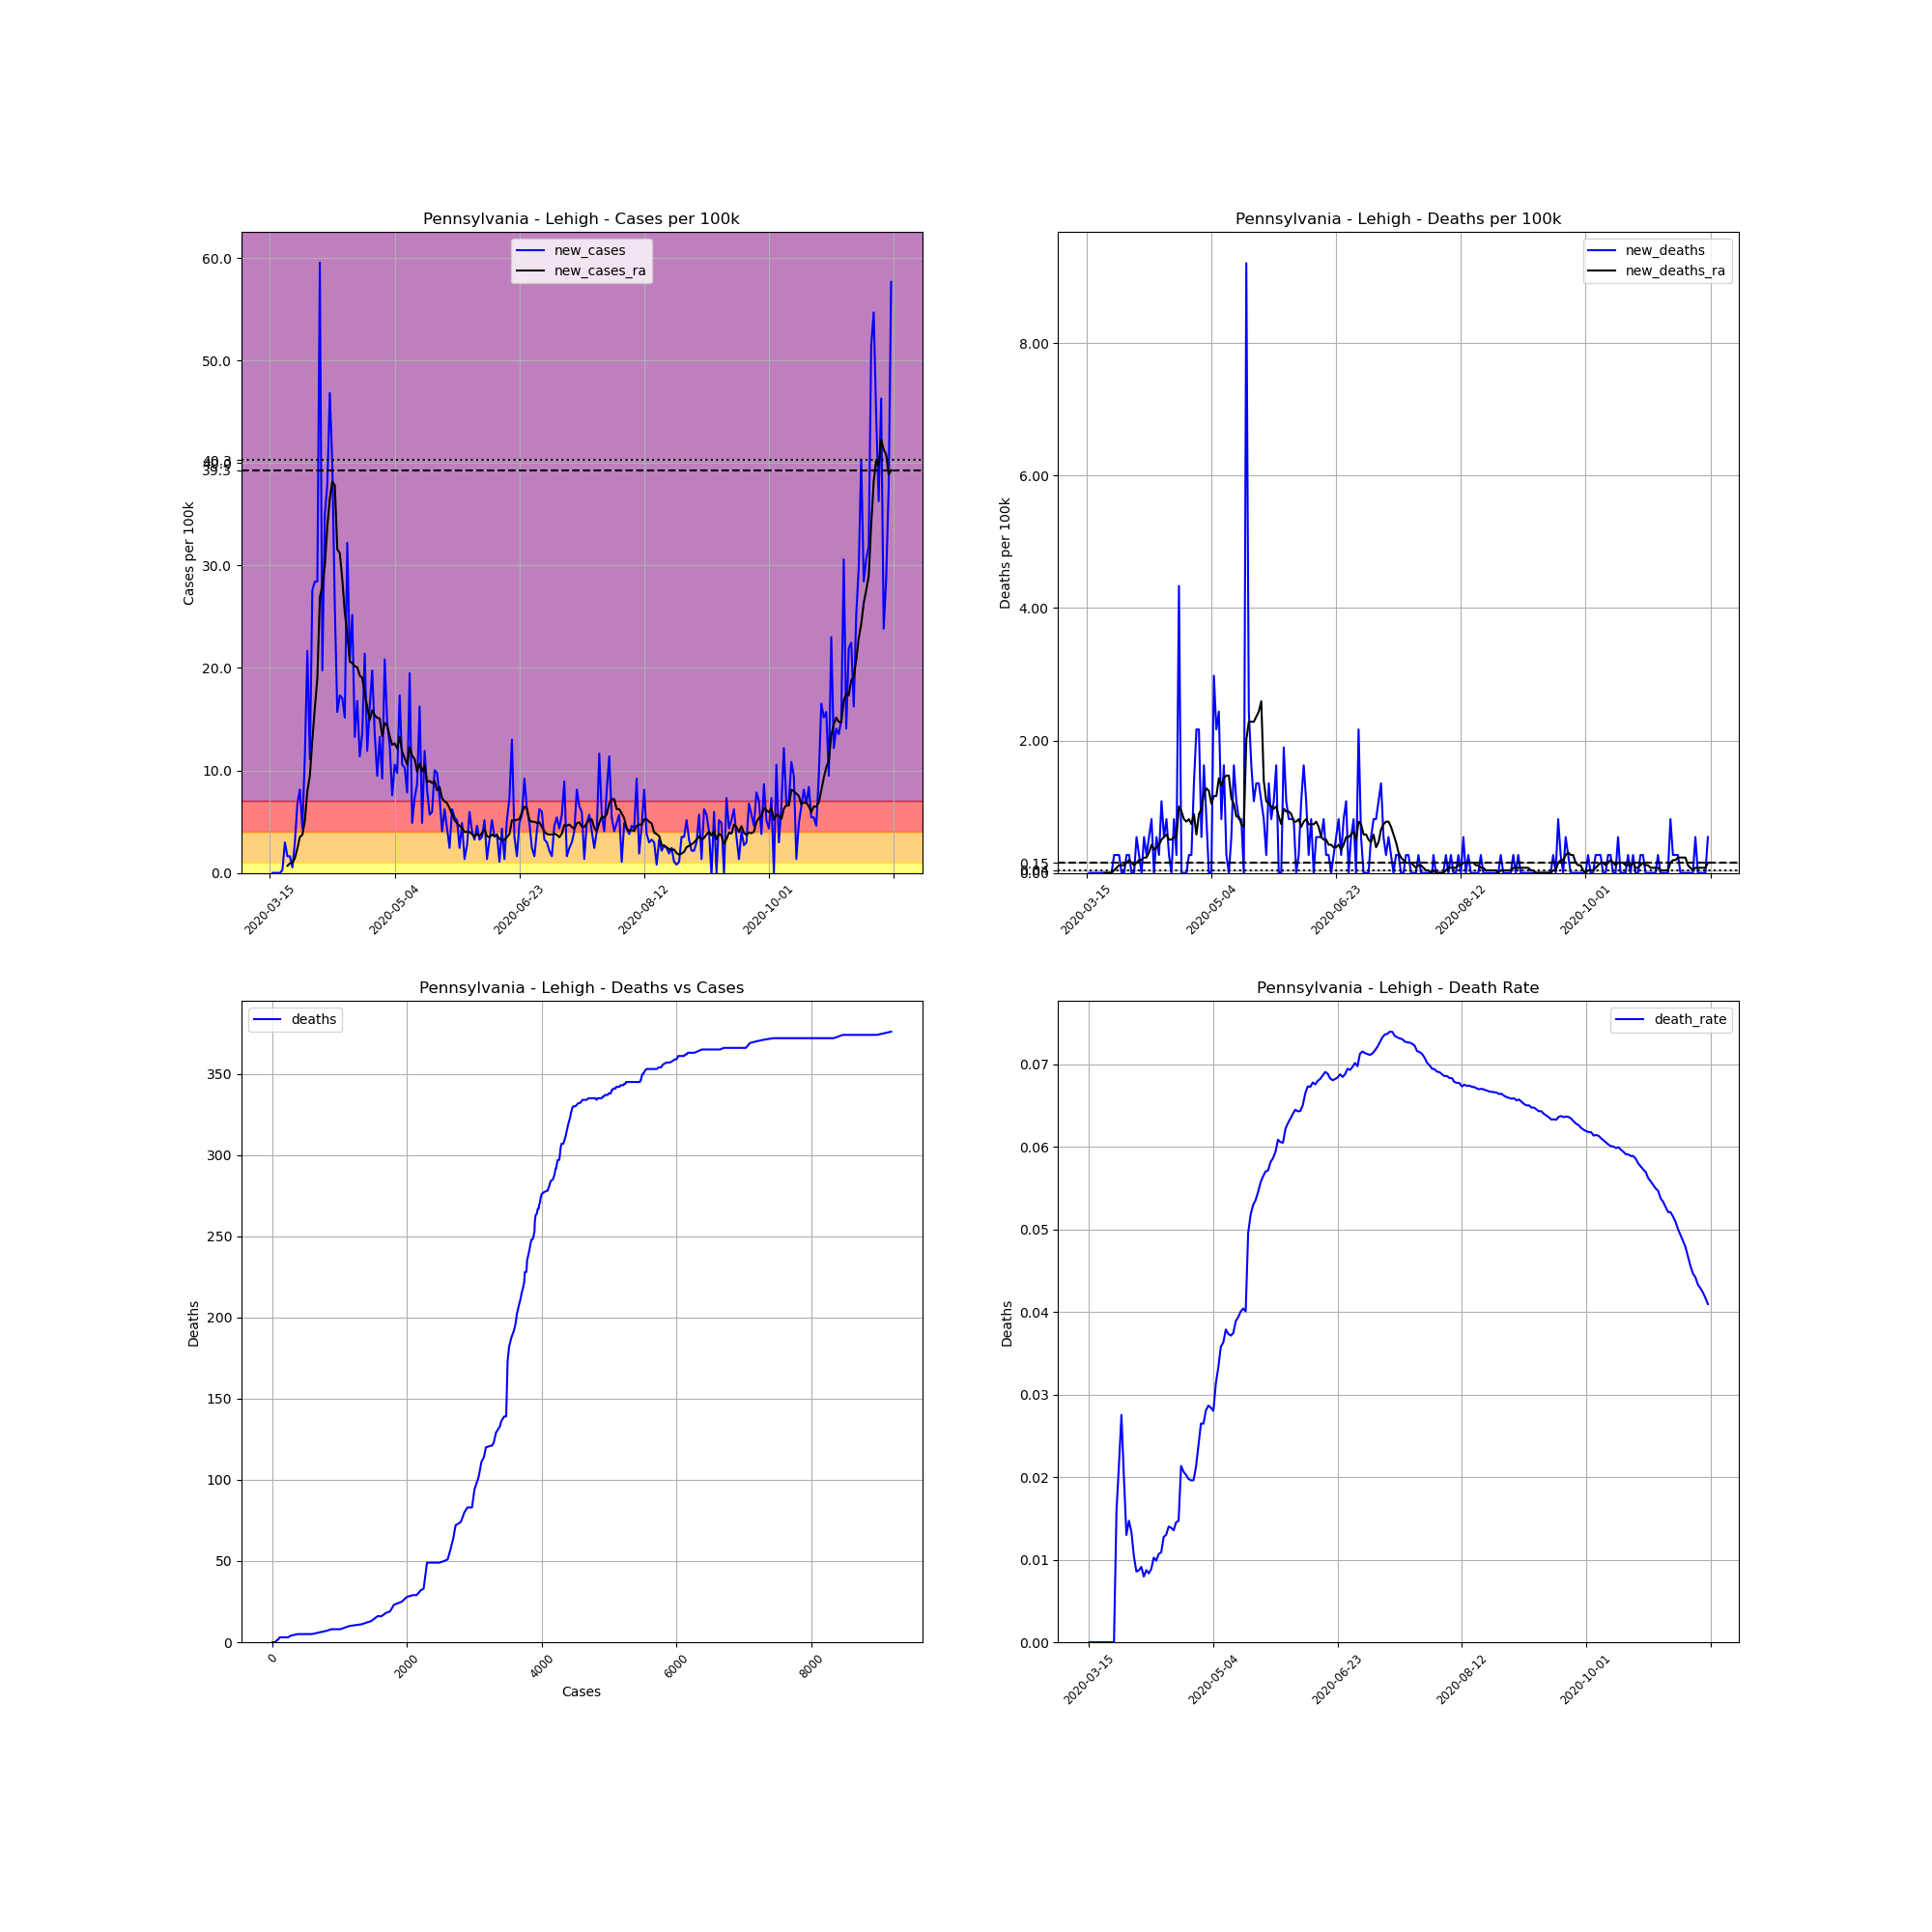

Values plotted in this chart, from the file beside it:
, date, county, state, fips, cases, deaths, COUNTY, STNAME, CTYNAME, POPESTIMATE2019, cases_per_100k, deaths_per_100k, death_rate, new_cases, new_deaths, new_cases_ra, new_deaths_ra
105522, 2020-03-15, Lehigh, Pennsylvania, 42077, 1, 0, 77, Pennsylvania, Lehigh, 369318, 0.2708, 0.0, 0.0, , , , 
105523, 2020-03-16, Lehigh, Pennsylvania, 42077, 1, 0, 77, Pennsylvania, Lehigh, 369318, 0.2708, 0.0, 0.0, 0.0, 0.0, , 
105524, 2020-03-17, Lehigh, Pennsylvania, 42077, 1, 0, 77, Pennsylvania, Lehigh, 369318, 0.2708, 0.0, 0.0, 0.0, 0.0, , 
105525, 2020-03-18, Lehigh, Pennsylvania, 42077, 1, 0, 77, Pennsylvania, Lehigh, 369318, 0.2708, 0.0, 0.0, 0.0, 0.0, , 
105526, 2020-03-19, Lehigh, Pennsylvania, 42077, 1, 0, 77, Pennsylvania, Lehigh, 369318, 0.2708, 0.0, 0.0, 0.0, 0.0, , 
105527, 2020-03-20, Lehigh, Pennsylvania, 42077, 2, 0, 77, Pennsylvania, Lehigh, 369318, 0.5415, 0.0, 0.0, 0.2708, 0.0, , 
105528, 2020-03-21, Lehigh, Pennsylvania, 42077, 13, 0, 77, Pennsylvania, Lehigh, 369318, 3.52, 0.0, 0.0, 2.978, 0.0, , 
105529, 2020-03-22, Lehigh, Pennsylvania, 42077, 19, 0, 77, Pennsylvania, Lehigh, 369318, 5.145, 0.0, 0.0, 1.625, 0.0, 0.6963, 0.0
105530, 2020-03-23, Lehigh, Pennsylvania, 42077, 25, 0, 77, Pennsylvania, Lehigh, 369318, 6.769, 0.0, 0.0, 1.625, 0.0, 0.9284, 0.0
105531, 2020-03-24, Lehigh, Pennsylvania, 42077, 27, 0, 77, Pennsylvania, Lehigh, 369318, 7.311, 0.0, 0.0, 0.5415, 0.0, 1.006, 0.0
105532, 2020-03-25, Lehigh, Pennsylvania, 42077, 38, 0, 77, Pennsylvania, Lehigh, 369318, 10.29, 0.0, 0.0, 2.978, 0.0, 1.431, 0.0
105533, 2020-03-26, Lehigh, Pennsylvania, 42077, 63, 1, 77, Pennsylvania, Lehigh, 369318, 17.06, 0.2708, 0.01587, 6.769, 0.2708, 2.398, 0.03868
105534, 2020-03-27, Lehigh, Pennsylvania, 42077, 93, 2, 77, Pennsylvania, Lehigh, 369318, 25.18, 0.5415, 0.02151, 8.123, 0.2708, 3.52, 0.07736
105535, 2020-03-28, Lehigh, Pennsylvania, 42077, 109, 3, 77, Pennsylvania, Lehigh, 369318, 29.51, 0.8123, 0.02752, 4.332, 0.2708, 3.713, 0.116
105536, 2020-03-29, Lehigh, Pennsylvania, 42077, 151, 3, 77, Pennsylvania, Lehigh, 369318, 40.89, 0.8123, 0.01987, 11.37, 0.0, 5.106, 0.116
105537, 2020-03-30, Lehigh, Pennsylvania, 42077, 231, 3, 77, Pennsylvania, Lehigh, 369318, 62.55, 0.8123, 0.01299, 21.66, 0.0, 7.968, 0.116
105538, 2020-03-31, Lehigh, Pennsylvania, 42077, 272, 4, 77, Pennsylvania, Lehigh, 369318, 73.65, 1.083, 0.01471, 11.1, 0.2708, 9.477, 0.1547
105539, 2020-04-01, Lehigh, Pennsylvania, 42077, 374, 5, 77, Pennsylvania, Lehigh, 369318, 101.3, 1.354, 0.01337, 27.62, 0.2708, 13, 0.1934
105540, 2020-04-02, Lehigh, Pennsylvania, 42077, 479, 5, 77, Pennsylvania, Lehigh, 369318, 129.7, 1.354, 0.01044, 28.43, 0.0, 16.09, 0.1547
105541, 2020-04-03, Lehigh, Pennsylvania, 42077, 584, 5, 77, Pennsylvania, Lehigh, 369318, 158.1, 1.354, 0.008562, 28.43, 0.0, 18.99, 0.116
105542, 2020-04-04, Lehigh, Pennsylvania, 42077, 804, 7, 77, Pennsylvania, Lehigh, 369318, 217.7, 1.895, 0.008706, 59.57, 0.5415, 26.88, 0.1547
105543, 2020-04-05, Lehigh, Pennsylvania, 42077, 877, 8, 77, Pennsylvania, Lehigh, 369318, 237.5, 2.166, 0.009122, 19.77, 0.2708, 28.08, 0.1934
105544, 2020-04-06, Lehigh, Pennsylvania, 42077, 1006, 8, 77, Pennsylvania, Lehigh, 369318, 272.4, 2.166, 0.007952, 34.93, 0.0, 29.98, 0.1934
105545, 2020-04-07, Lehigh, Pennsylvania, 42077, 1146, 10, 77, Pennsylvania, Lehigh, 369318, 310.3, 2.708, 0.008726, 37.91, 0.5415, 33.81, 0.2321
105546, 2020-04-08, Lehigh, Pennsylvania, 42077, 1319, 11, 77, Pennsylvania, Lehigh, 369318, 357.1, 2.978, 0.00834, 46.84, 0.2708, 36.55, 0.2321
105547, 2020-04-09, Lehigh, Pennsylvania, 42077, 1466, 13, 77, Pennsylvania, Lehigh, 369318, 396.9, 3.52, 0.008868, 39.8, 0.5415, 38.18, 0.3095
105548, 2020-04-10, Lehigh, Pennsylvania, 42077, 1562, 16, 77, Pennsylvania, Lehigh, 369318, 422.9, 4.332, 0.01024, 25.99, 0.8123, 37.83, 0.4255
105549, 2020-04-11, Lehigh, Pennsylvania, 42077, 1620, 16, 77, Pennsylvania, Lehigh, 369318, 438.6, 4.332, 0.009877, 15.7, 0.0, 31.56, 0.3481
105550, 2020-04-12, Lehigh, Pennsylvania, 42077, 1684, 18, 77, Pennsylvania, Lehigh, 369318, 456, 4.874, 0.01069, 17.33, 0.5415, 31.22, 0.3868
105551, 2020-04-13, Lehigh, Pennsylvania, 42077, 1747, 19, 77, Pennsylvania, Lehigh, 369318, 473, 5.145, 0.01088, 17.06, 0.2708, 28.66, 0.4255
105552, 2020-04-14, Lehigh, Pennsylvania, 42077, 1803, 23, 77, Pennsylvania, Lehigh, 369318, 488.2, 6.228, 0.01276, 15.16, 1.083, 25.41, 0.5029
105553, 2020-04-15, Lehigh, Pennsylvania, 42077, 1922, 25, 77, Pennsylvania, Lehigh, 369318, 520.4, 6.769, 0.01301, 32.22, 0.5415, 23.32, 0.5415
105554, 2020-04-16, Lehigh, Pennsylvania, 42077, 1999, 28, 77, Pennsylvania, Lehigh, 369318, 541.3, 7.582, 0.01401, 20.85, 0.8123, 20.62, 0.5802
105555, 2020-04-17, Lehigh, Pennsylvania, 42077, 2092, 29, 77, Pennsylvania, Lehigh, 369318, 566.4, 7.852, 0.01386, 25.18, 0.2708, 20.5, 0.5029
105556, 2020-04-18, Lehigh, Pennsylvania, 42077, 2141, 29, 77, Pennsylvania, Lehigh, 369318, 579.7, 7.852, 0.01355, 13.27, 0.0, 20.15, 0.5029
105557, 2020-04-19, Lehigh, Pennsylvania, 42077, 2203, 32, 77, Pennsylvania, Lehigh, 369318, 596.5, 8.665, 0.01453, 16.79, 0.8123, 20.08, 0.5415
105558, 2020-04-20, Lehigh, Pennsylvania, 42077, 2245, 33, 77, Pennsylvania, Lehigh, 369318, 607.9, 8.935, 0.0147, 11.37, 0.2708, 19.26, 0.5415
105559, 2020-04-21, Lehigh, Pennsylvania, 42077, 2295, 49, 77, Pennsylvania, Lehigh, 369318, 621.4, 13.27, 0.02135, 13.54, 4.332, 19.03, 1.006
105560, 2020-04-22, Lehigh, Pennsylvania, 42077, 2374, 49, 77, Pennsylvania, Lehigh, 369318, 642.8, 13.27, 0.02064, 21.39, 0.0, 17.48, 0.9284
105561, 2020-04-23, Lehigh, Pennsylvania, 42077, 2418, 49, 77, Pennsylvania, Lehigh, 369318, 654.7, 13.27, 0.02026, 11.91, 0.0, 16.21, 0.8123
105562, 2020-04-24, Lehigh, Pennsylvania, 42077, 2478, 49, 77, Pennsylvania, Lehigh, 369318, 671, 13.27, 0.01977, 16.25, 0.0, 14.93, 0.7736
105563, 2020-04-25, Lehigh, Pennsylvania, 42077, 2551, 50, 77, Pennsylvania, Lehigh, 369318, 690.7, 13.54, 0.0196, 19.77, 0.2708, 15.86, 0.8123
105564, 2020-04-26, Lehigh, Pennsylvania, 42077, 2601, 51, 77, Pennsylvania, Lehigh, 369318, 704.3, 13.81, 0.01961, 13.54, 0.2708, 15.4, 0.7349
105565, 2020-04-27, Lehigh, Pennsylvania, 42077, 2636, 56, 77, Pennsylvania, Lehigh, 369318, 713.7, 15.16, 0.02124, 9.477, 1.354, 15.12, 0.8897
105566, 2020-04-28, Lehigh, Pennsylvania, 42077, 2685, 64, 77, Pennsylvania, Lehigh, 369318, 727, 17.33, 0.02384, 13.27, 2.166, 15.09, 0.5802
105567, 2020-04-29, Lehigh, Pennsylvania, 42077, 2719, 72, 77, Pennsylvania, Lehigh, 369318, 736.2, 19.5, 0.02648, 9.206, 2.166, 13.35, 0.8897
105568, 2020-04-30, Lehigh, Pennsylvania, 42077, 2796, 74, 77, Pennsylvania, Lehigh, 369318, 757.1, 20.04, 0.02647, 20.85, 0.5415, 14.62, 0.967
105569, 2020-05-01, Lehigh, Pennsylvania, 42077, 2850, 80, 77, Pennsylvania, Lehigh, 369318, 771.7, 21.66, 0.02807, 14.62, 1.625, 14.39, 1.199
105570, 2020-05-02, Lehigh, Pennsylvania, 42077, 2896, 83, 77, Pennsylvania, Lehigh, 369318, 784.1, 22.47, 0.02866, 12.46, 0.8123, 13.35, 1.276
105571, 2020-05-03, Lehigh, Pennsylvania, 42077, 2924, 83, 77, Pennsylvania, Lehigh, 369318, 791.7, 22.47, 0.02839, 7.582, 0.0, 12.49, 1.238
105572, 2020-05-04, Lehigh, Pennsylvania, 42077, 2963, 83, 77, Pennsylvania, Lehigh, 369318, 802.3, 22.47, 0.02801, 10.56, 0.0, 12.65, 1.044
105573, 2020-05-05, Lehigh, Pennsylvania, 42077, 2999, 94, 77, Pennsylvania, Lehigh, 369318, 812, 25.45, 0.03134, 9.748, 2.978, 12.15, 1.16
105574, 2020-05-06, Lehigh, Pennsylvania, 42077, 3063, 102, 77, Pennsylvania, Lehigh, 369318, 829.4, 27.62, 0.0333, 17.33, 2.166, 13.31, 1.16
105575, 2020-05-07, Lehigh, Pennsylvania, 42077, 3102, 111, 77, Pennsylvania, Lehigh, 369318, 839.9, 30.06, 0.03578, 10.56, 2.437, 11.84, 1.431
105576, 2020-05-08, Lehigh, Pennsylvania, 42077, 3140, 114, 77, Pennsylvania, Lehigh, 369318, 850.2, 30.87, 0.03631, 10.29, 0.8123, 11.22, 1.315
105577, 2020-05-09, Lehigh, Pennsylvania, 42077, 3169, 120, 77, Pennsylvania, Lehigh, 369318, 858.1, 32.49, 0.03787, 7.852, 1.625, 10.56, 1.431
105578, 2020-05-10, Lehigh, Pennsylvania, 42077, 3241, 121, 77, Pennsylvania, Lehigh, 369318, 877.6, 32.76, 0.03733, 19.5, 0.2708, 12.26, 1.47
105579, 2020-05-11, Lehigh, Pennsylvania, 42077, 3259, 121, 77, Pennsylvania, Lehigh, 369318, 882.4, 32.76, 0.03713, 4.874, 0.0, 11.45, 1.47
105580, 2020-05-12, Lehigh, Pennsylvania, 42077, 3286, 123, 77, Pennsylvania, Lehigh, 369318, 889.7, 33.3, 0.03743, 7.311, 0.5415, 11.1, 1.122
105581, 2020-05-13, Lehigh, Pennsylvania, 42077, 3318, 129, 77, Pennsylvania, Lehigh, 369318, 898.4, 34.93, 0.03888, 8.665, 1.625, 9.864, 1.044
... 190 more rows
